The GitHub repository AgroJuan/Imagenes360 contains a labelled image folder "Imagenes360" with 6 categories: aceptable, borrosa, correct, nitida, sobreexpuesta, subexpuesta. Examples follow, each with its label.

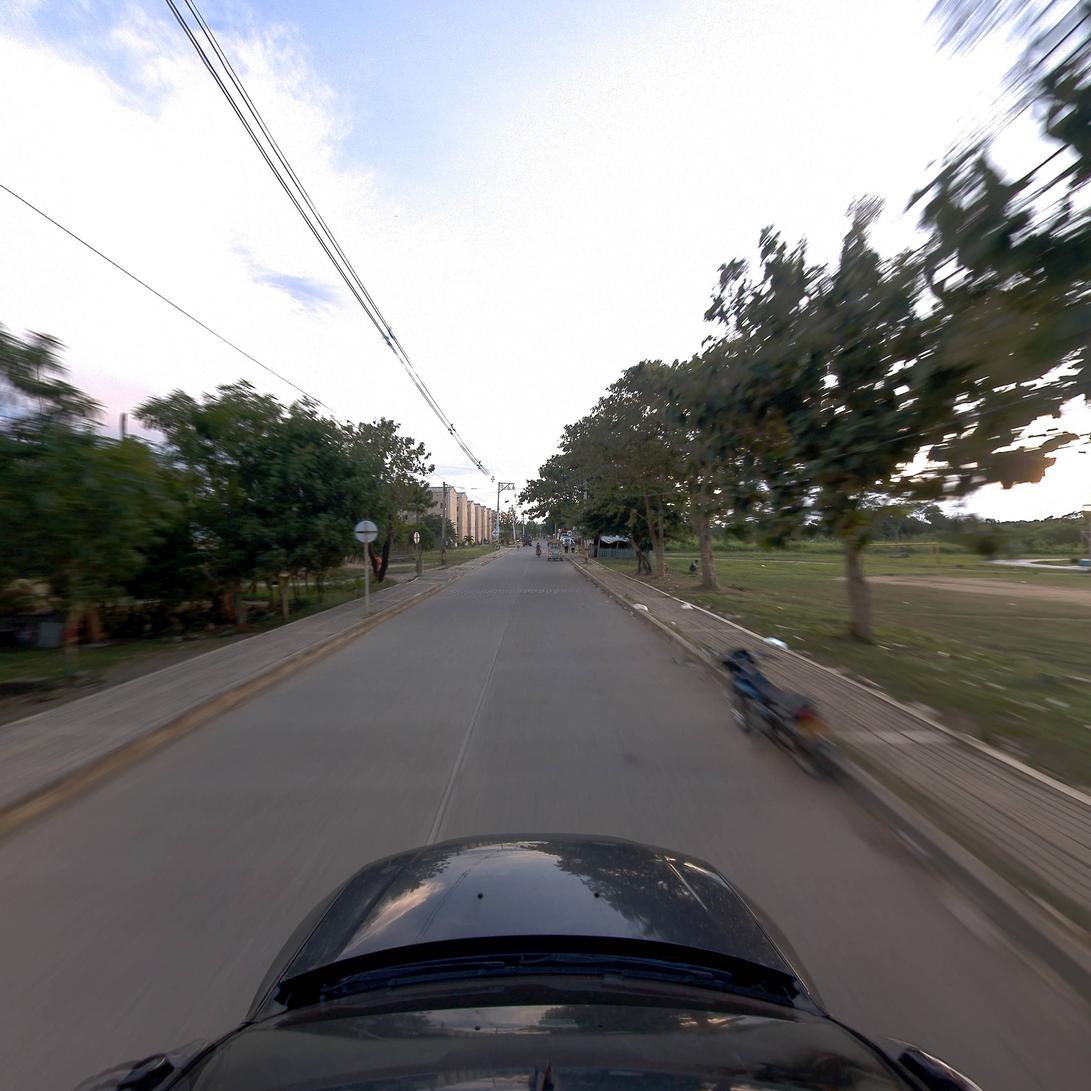
Label: correct

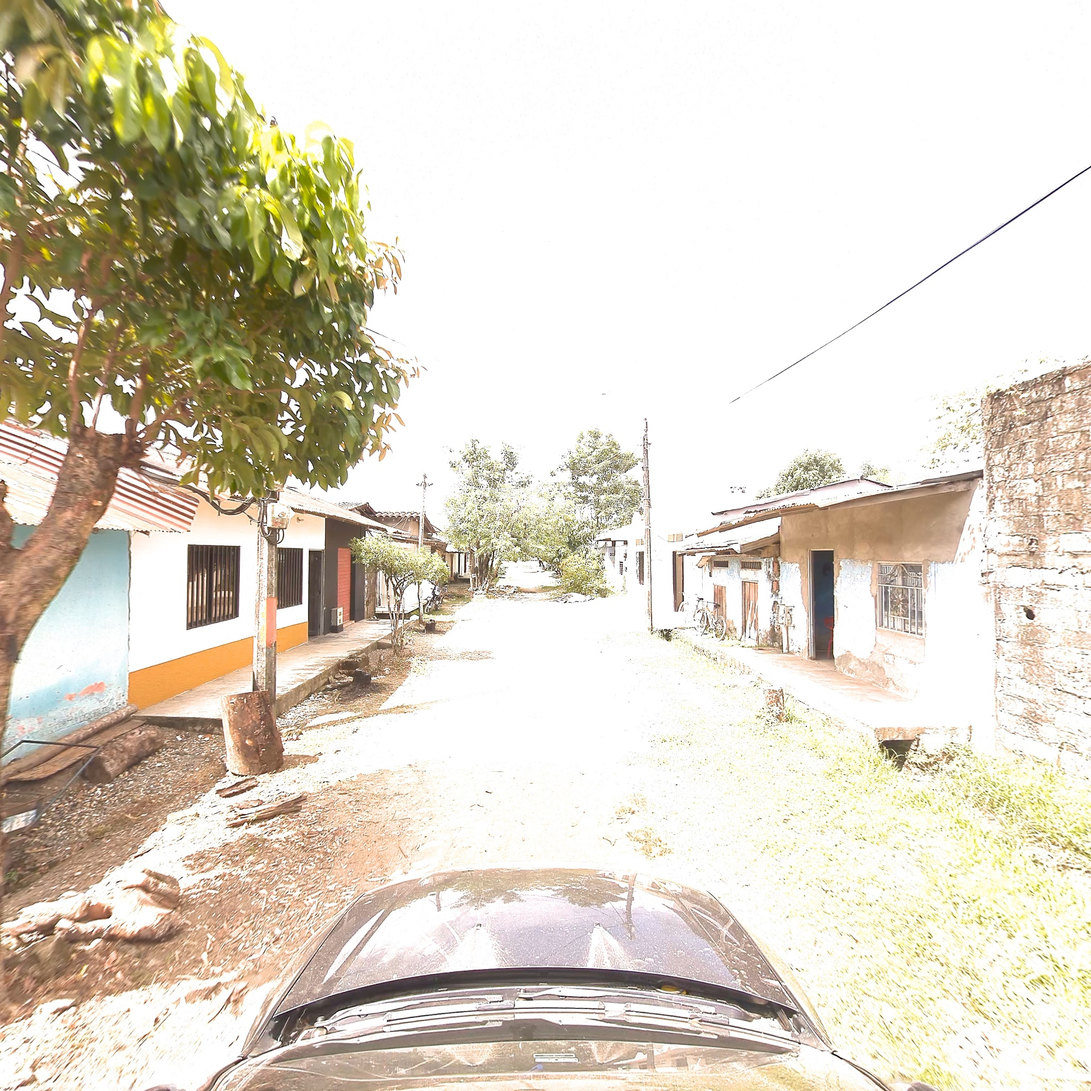
Label: aceptable

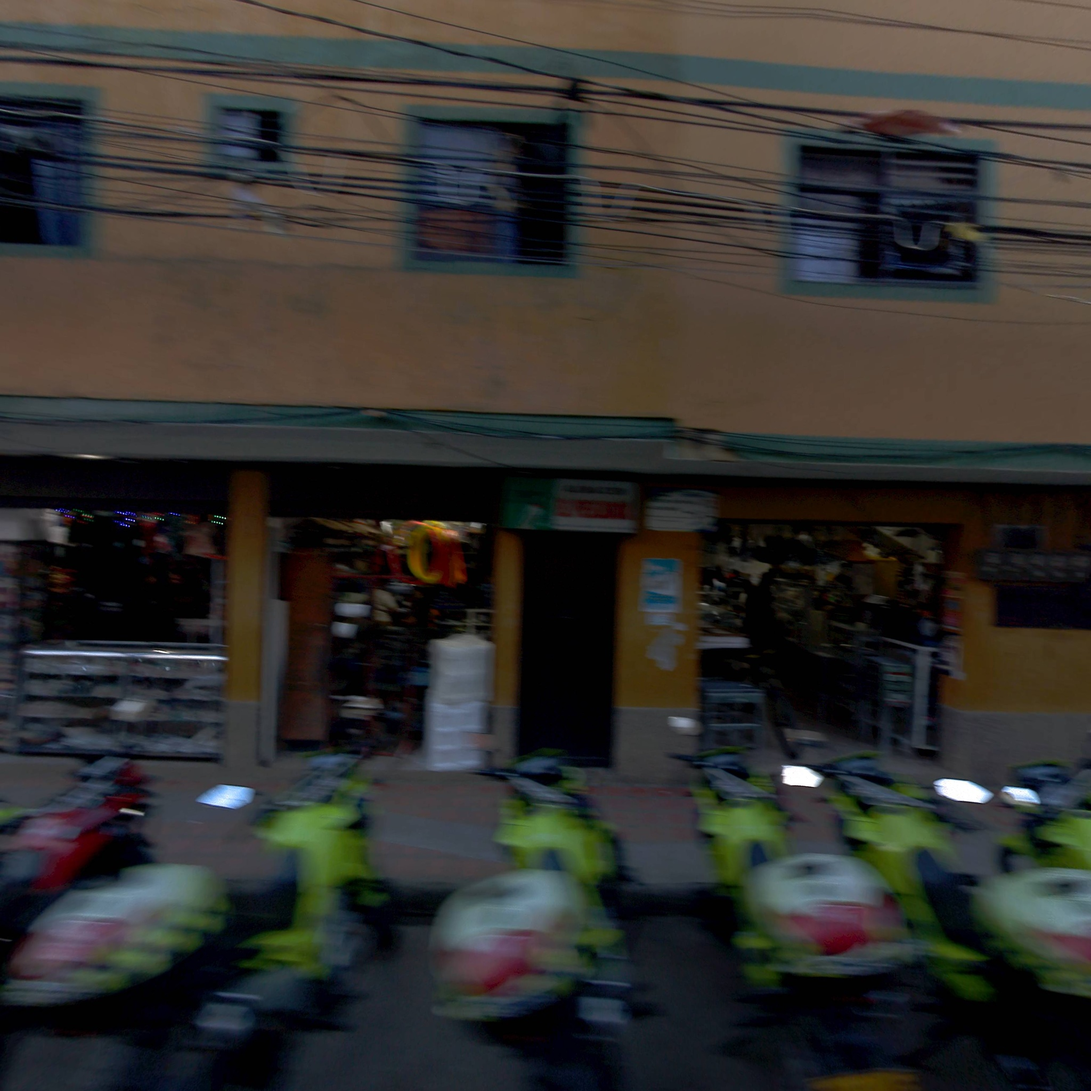
Label: borrosa

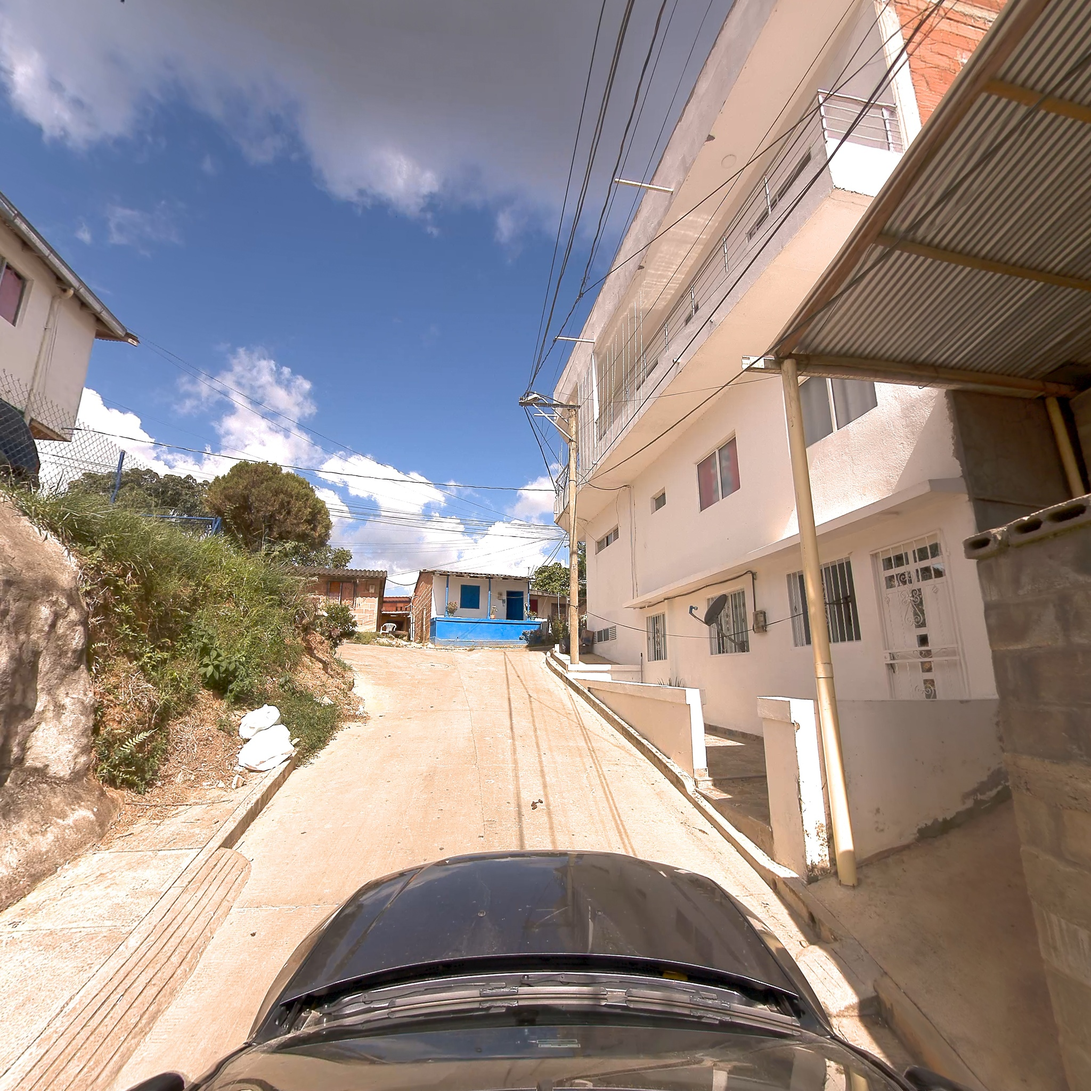
Label: nitida

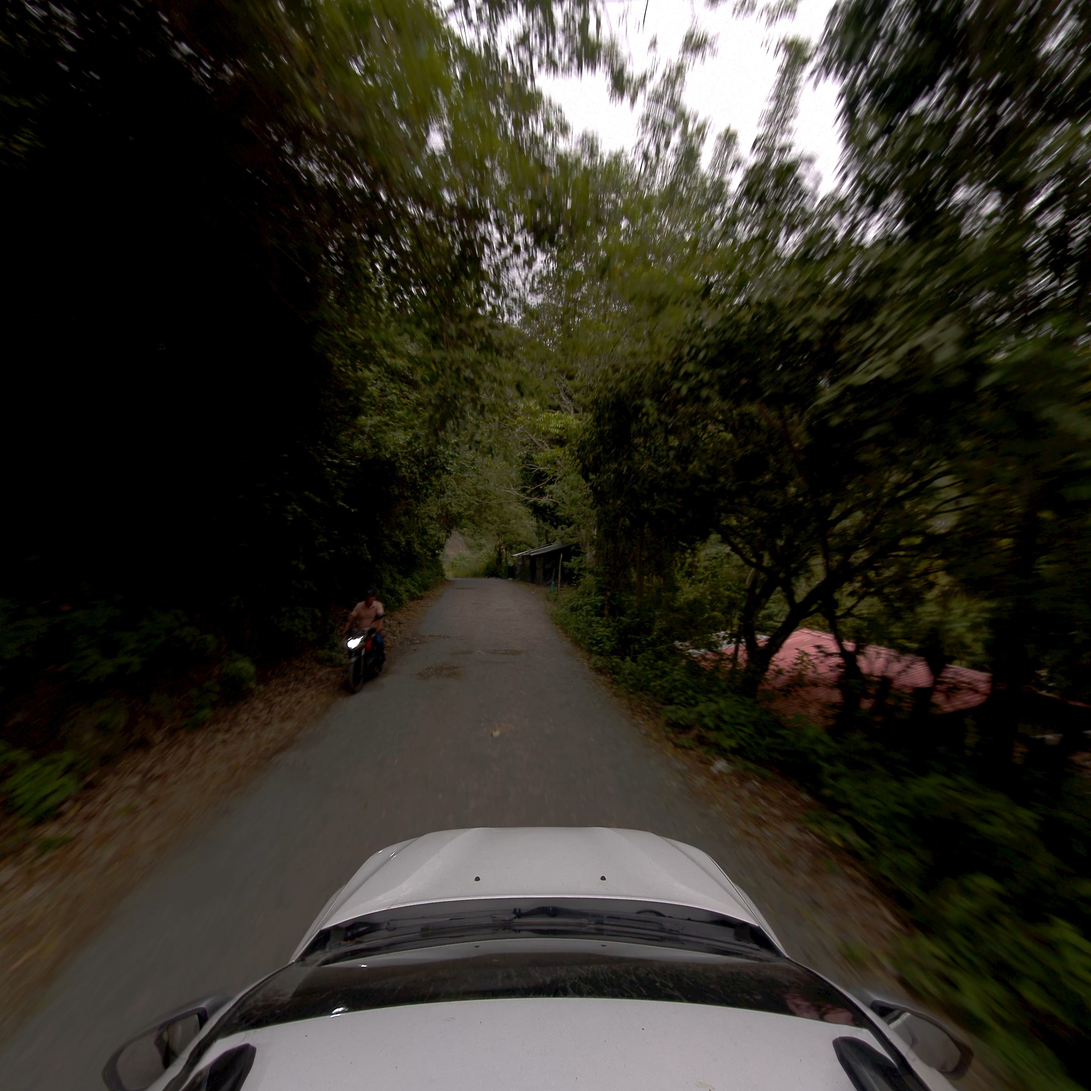
Label: correct

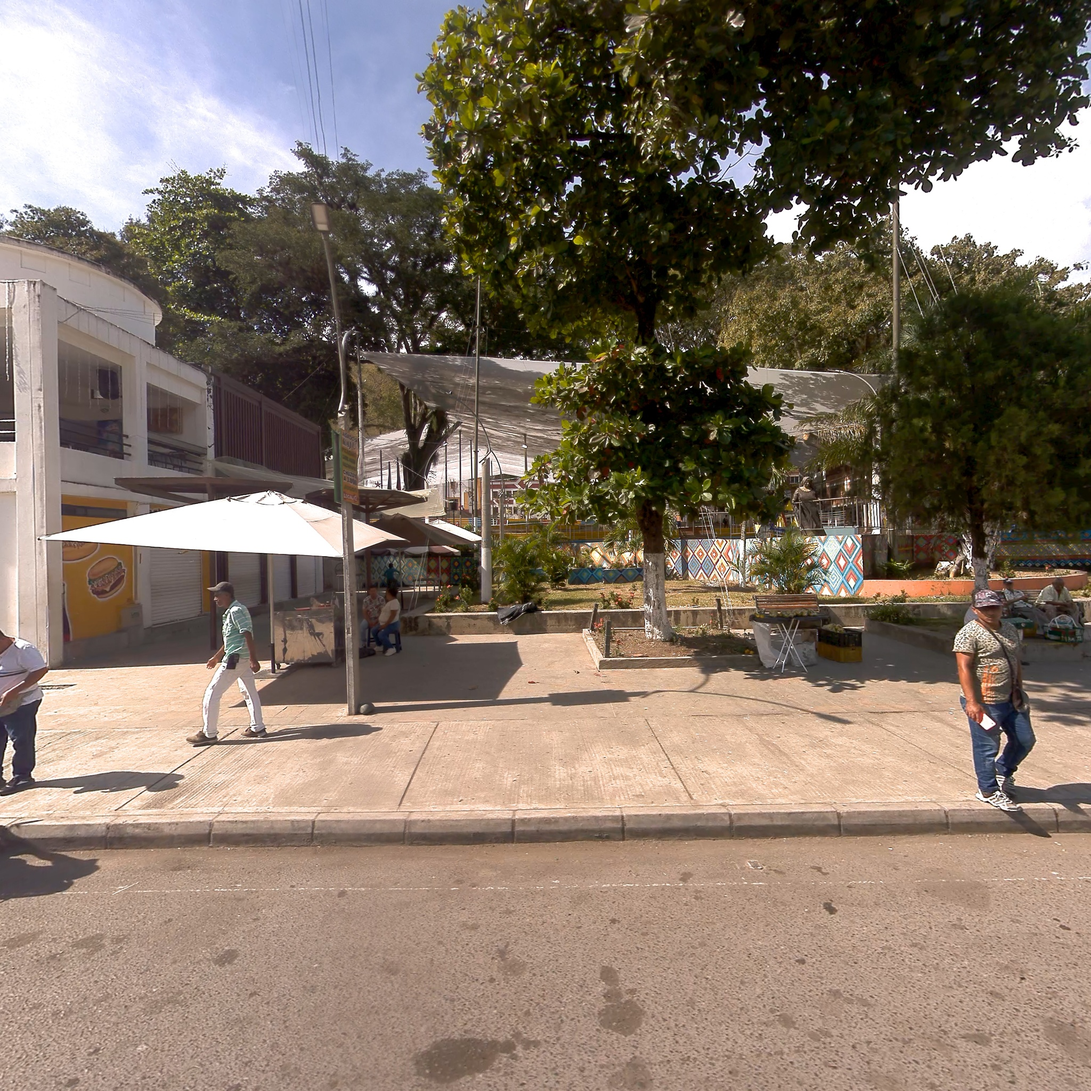
Label: correct
